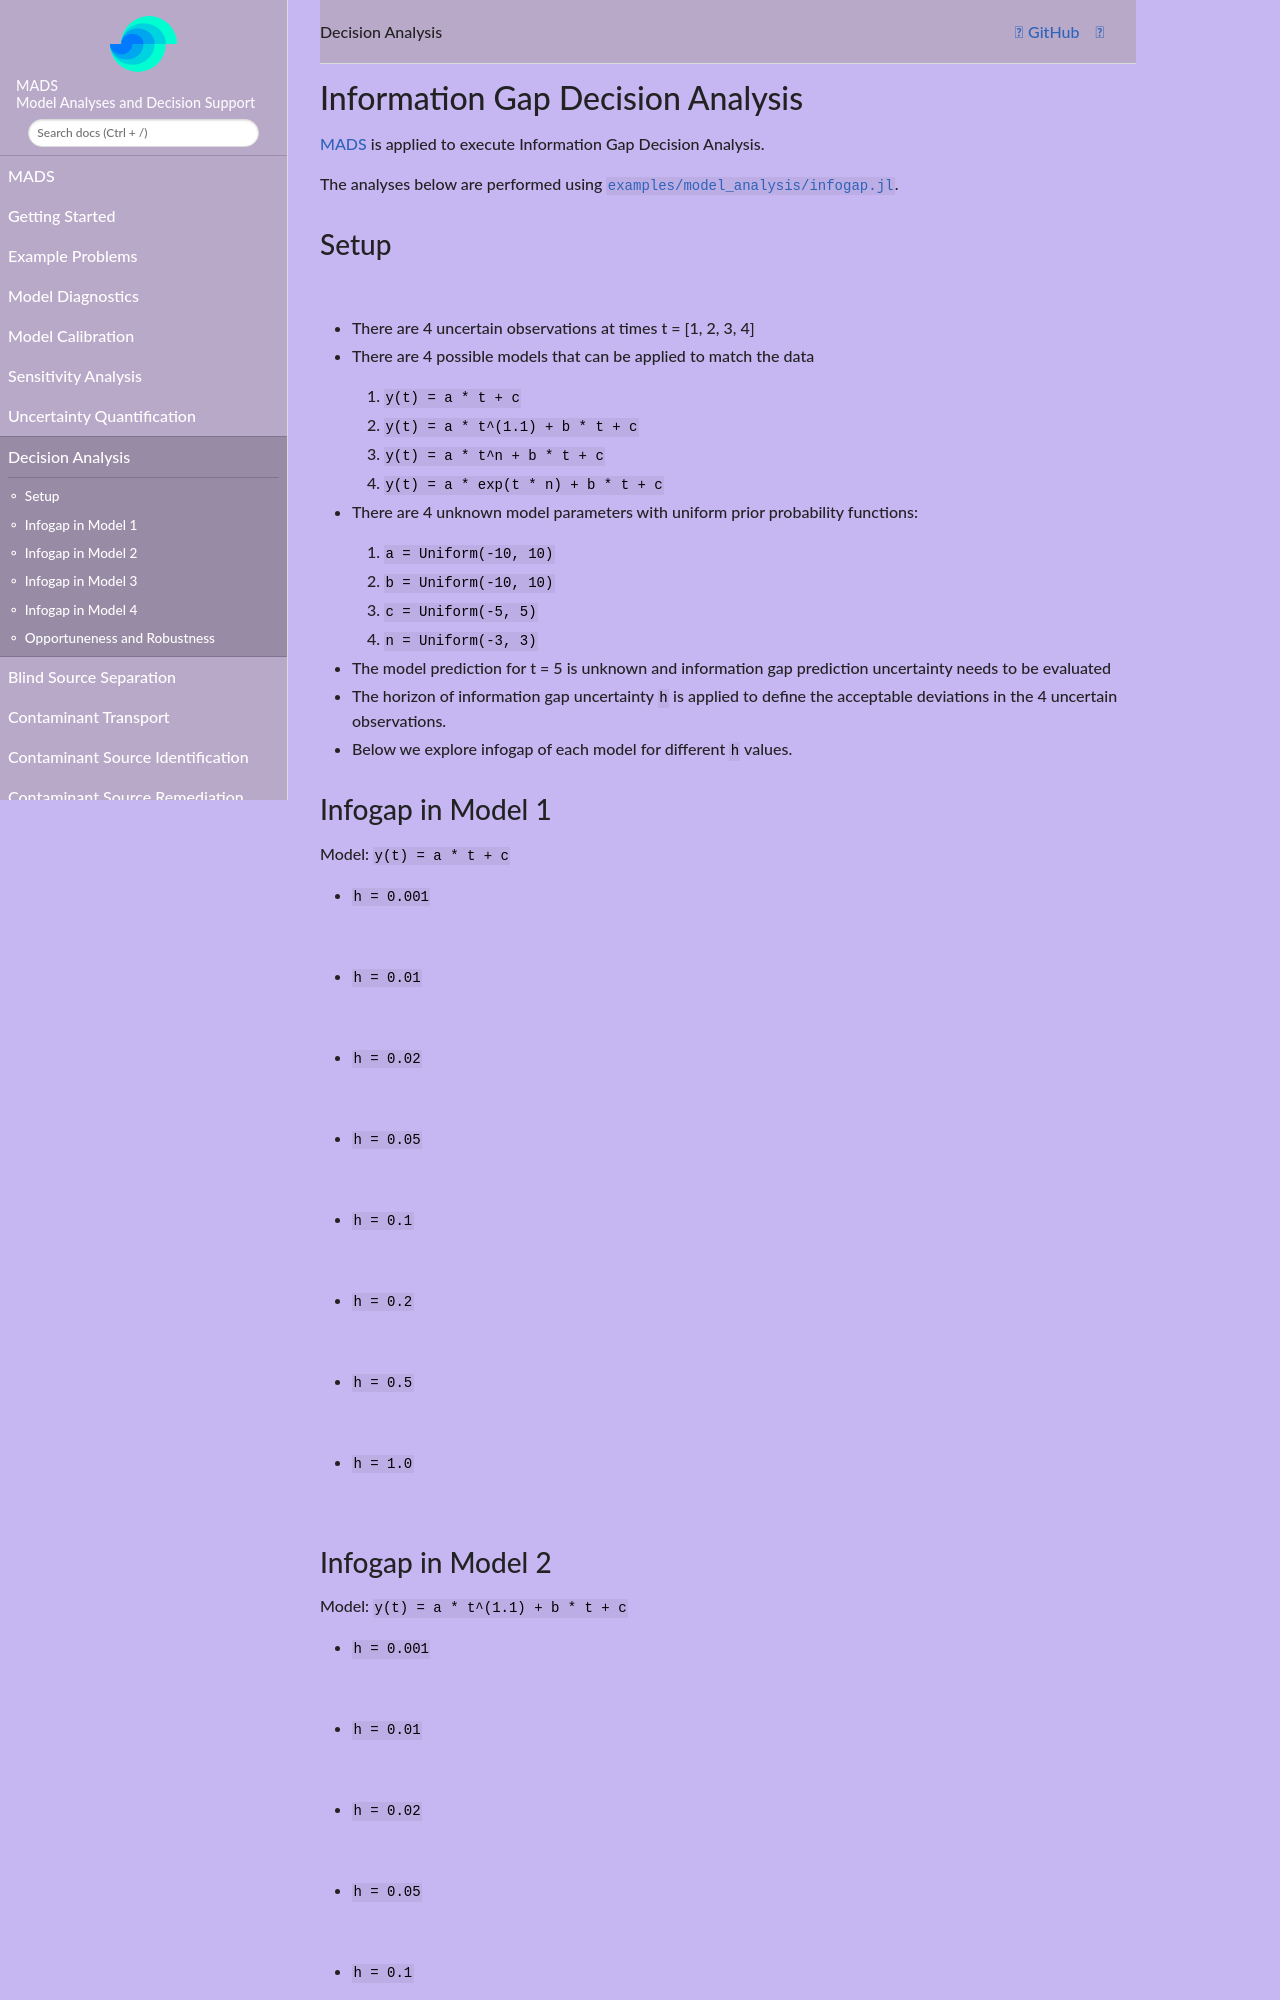

repository: madsjulia/Mads.jl · page: v1.7.0/Examples/infogap/infogap.html · generator: mkdocs

# Information Gap Decision Analysis

[MADS](https://madsjulia.github.io/Mads.jl/stable/) is applied to execute Information Gap Decision Analysis.

The analyses below are performed using [`examples/model_analysis/infogap.jl`](https://github.com/madsjulia/Mads.jl/blob/master/examples/model_analysis/infogap.jl).

## Setup

![](model_setup.png)

* There are 4 uncertain observations at times t = [1, 2, 3, 4]

* There are 4 possible models that can be applied to match the data
  1. `y(t) = a * t + c`
  2. `y(t) = a * t^(1.1) + b * t + c`
  3. `y(t) = a * t^n + b * t + c`
  4. `y(t) = a * exp(t * n) + b * t + c`

* There are 4 unknown model parameters with uniform prior probability functions:
  1. `a = Uniform(-10, 10)`
  2. `b = Uniform(-10, 10)`
  3. `c = Uniform(-5, 5)`
  4. `n = Uniform(-3, 3)`

* The model prediction for t = 5 is unknown and information gap prediction uncertainty needs to be evaluated

* The horizon of information gap uncertainty `h` is applied to define the acceptable deviations in the 4 uncertain observations.

* Below we explore infogap of each model for different `h` values.
